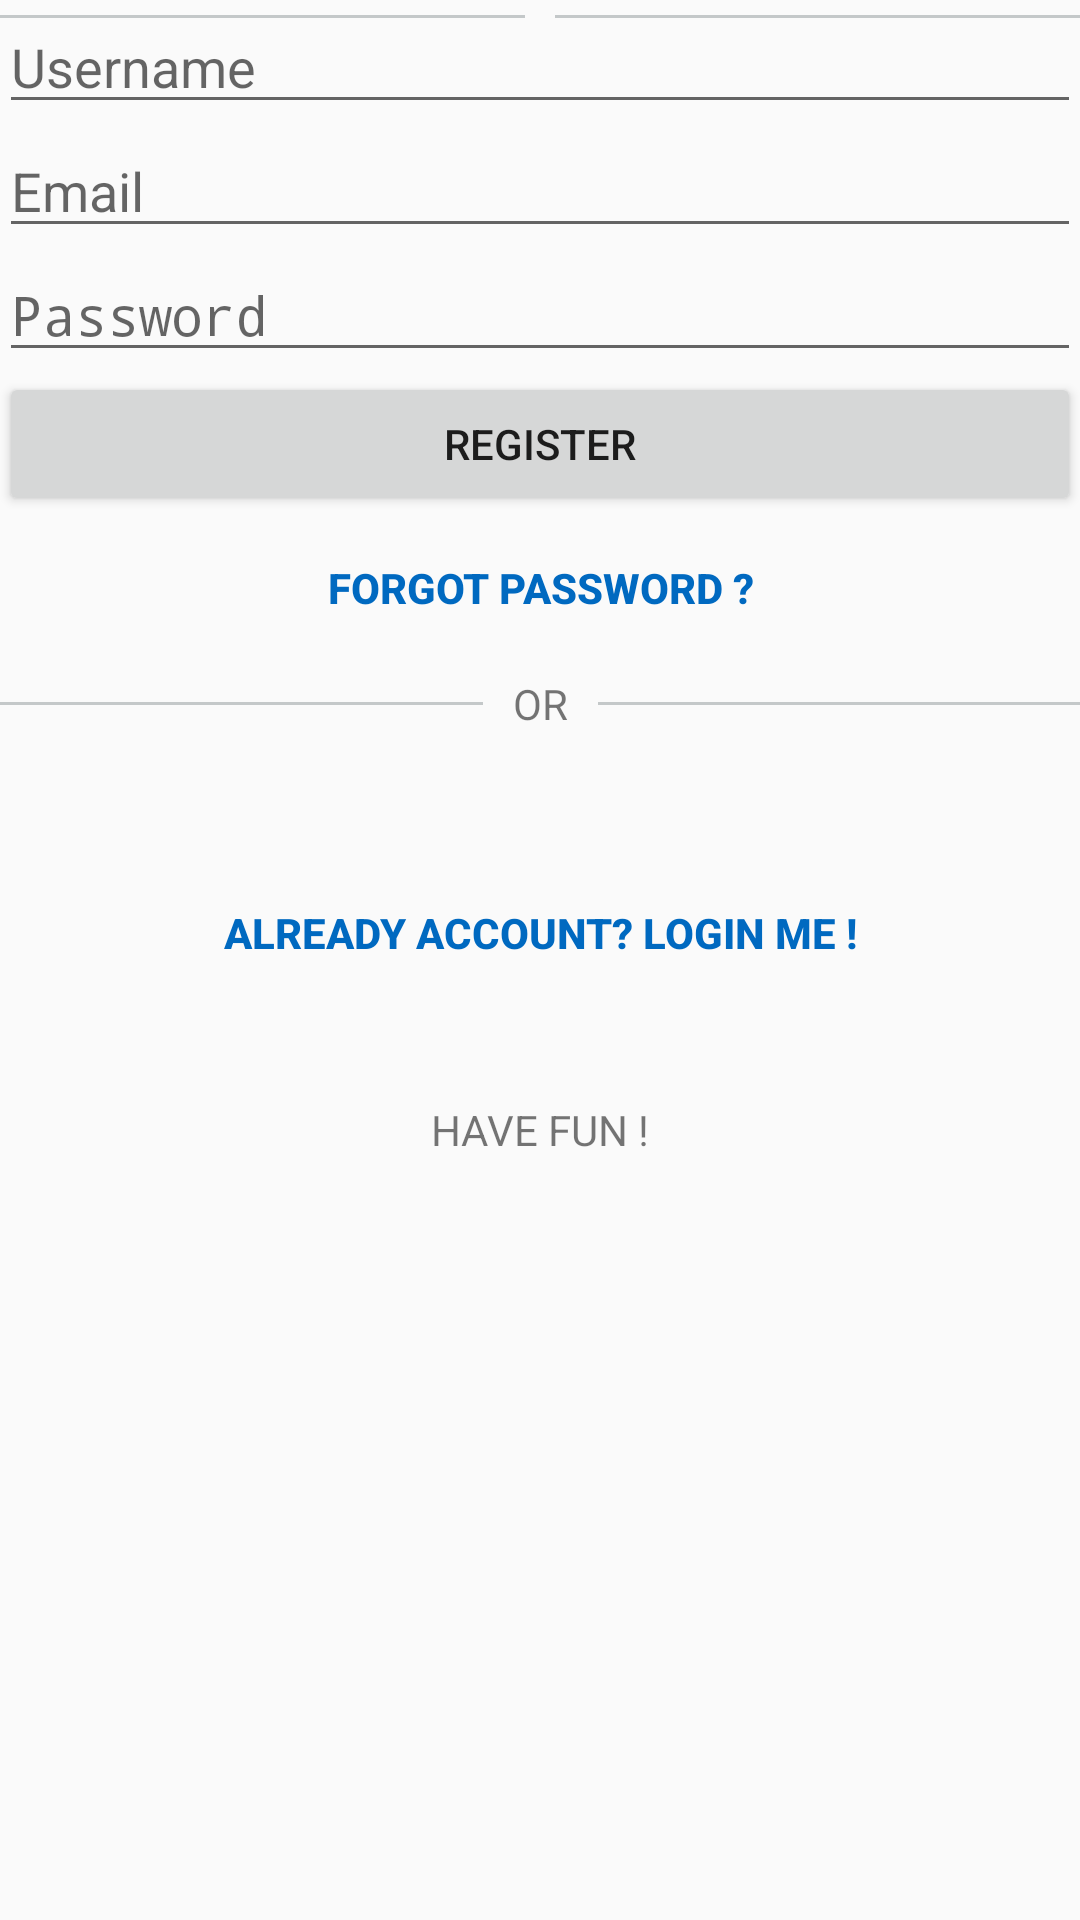

Produce the Android XML layout that renders to this screen, including the resource entries it uses.
<!-- AndroidManifest.xml: application theme AppTheme -->
<!-- res/layout/activity_signup_deprecated.xml -->
<?xml version="1.0" encoding="utf-8"?>
<RelativeLayout xmlns:android="http://schemas.android.com/apk/res/android"
    xmlns:tools="http://schemas.android.com/tools"
    android:id="@+id/activity_signup"
    android:layout_width="match_parent"
    android:layout_height="match_parent"
    android:paddingBottom="@dimen/activity_vertical_margin"
    android:paddingLeft="@dimen/activity_horizontal_margin"
    android:paddingRight="@dimen/activity_horizontal_margin"
    android:paddingTop="@dimen/activity_vertical_margin"
    tools:context="licence.meme.worrynot.licence.meme.worrynot.profile.SignUpActivityD">

    <EditText
        android:layout_width="match_parent"
        android:layout_height="wrap_content"
        android:inputType="text"
        android:ems="10"
        android:id="@+id/username_signUp_et"
        android:hint="Username" />
    <EditText
        android:layout_width="match_parent"
        android:layout_height="wrap_content"
        android:layout_below="@+id/username_signUp_et"
        android:inputType="textEmailAddress"
        android:ems="10"
        android:id="@+id/email_signUp_et"
        android:hint="Email" />

    <EditText
        android:layout_below="@+id/email_signUp_et"
        android:layout_width="match_parent"
        android:layout_height="wrap_content"
        android:inputType="textPassword"
        android:maxLines="1"
        android:ems="10"
        android:id="@+id/password_signUp_et"
        android:hint="Password" />

    <Button
        android:layout_below="@+id/password_signUp_et"
        android:text="Register"
        android:layout_width="match_parent"
        android:layout_height="wrap_content"
        android:id="@+id/register_signUp_btn" />

    <LinearLayout
        android:layout_width="match_parent"
        android:layout_height="wrap_content"
        android:gravity="center"
        android:orientation="horizontal"
        android:layout_weight="0.19">
    <View
        android:layout_width="200dp"
        android:layout_height="1dp"
        android:layout_margin="5dp"
        android:background="#c4c8c9"
        />

        <View
        android:layout_width="200dp"
        android:layout_height="1dp"
        android:layout_margin="5dp"
        android:background="#c4c8c9"
        />
    </LinearLayout>

    <LinearLayout
        android:layout_width="match_parent"
        android:layout_height="wrap_content"
        android:layout_below="@+id/forgot_password_signUp_tv"
        android:gravity="center"
        android:orientation="horizontal"
        android:layout_weight="0.19"
        android:layout_centerVertical="true"
        android:layout_alignParentLeft="true"
        android:layout_alignParentStart="true"
        android:id="@+id/linearLayout">
        <View

            android:layout_width="200dp"
            android:layout_height="1dp"
            android:layout_margin="5dp"
            android:background="#c4c8c9"
            />
        <TextView
            android:layout_width="wrap_content"
            android:layout_height="wrap_content"
            android:text="OR"
            android:padding="5dp"/>
        <View
            android:layout_width="200dp"
            android:layout_height="1dp"
            android:layout_margin="5dp"
            android:background="#c4c8c9"
            />
    </LinearLayout>

    <TextView

        android:layout_width="match_parent"
        android:layout_height="wrap_content"
        android:layout_below="@+id/register_signUp_btn"
        android:clickable="true"
        android:textStyle="bold"
        android:text="Forgot password ?"
        android:textColor="@color/colorPrimaryDark"
        style="@style/Base.Widget.AppCompat.Button.Borderless"
        android:id="@+id/forgot_password_signUp_tv"
        android:layout_alignParentLeft="true"
        android:layout_alignParentStart="true" />

    <TextView
        android:layout_width="match_parent"
        android:layout_height="wrap_content"
        android:clickable="true"
        android:textStyle="bold"
        android:text="ALREADY ACCOUNT? LOGIN ME !"
        android:textColor="@color/colorPrimaryDark"
        style="@style/Base.Widget.AppCompat.Button.Borderless"
        android:id="@+id/already_account_signUp_tv"
        android:layout_below="@+id/linearLayout"
        android:layout_alignParentLeft="true"
        android:layout_alignParentStart="true"
        android:layout_marginTop="38dp" />

    <TextView
        android:layout_width="wrap_content"
        android:layout_height="wrap_content"
        android:text="HAVE FUN !"
        android:padding="5dp"
        android:id="@+id/textView2"
        android:layout_below="@+id/already_account_signUp_tv"
        android:layout_centerHorizontal="true"
        android:layout_marginTop="27dp" />

</RelativeLayout>
<!-- resources referenced by this layout -->
<resources>
  <color name="colorPrimaryDark">#0069c0</color>
  <style name="AppTheme" parent="Theme.AppCompat.Light.NoActionBar">
          
          <item name="colorPrimary">@color/colorPrimary</item>
          <item name="colorPrimaryDark">@color/colorPrimaryDark</item>
          <item name="colorAccent">@color/colorAccent</item>
      </style>
  <color name="colorPrimary">#2196f3</color>
  <color name="colorAccent">#eceff1</color>
</resources>
